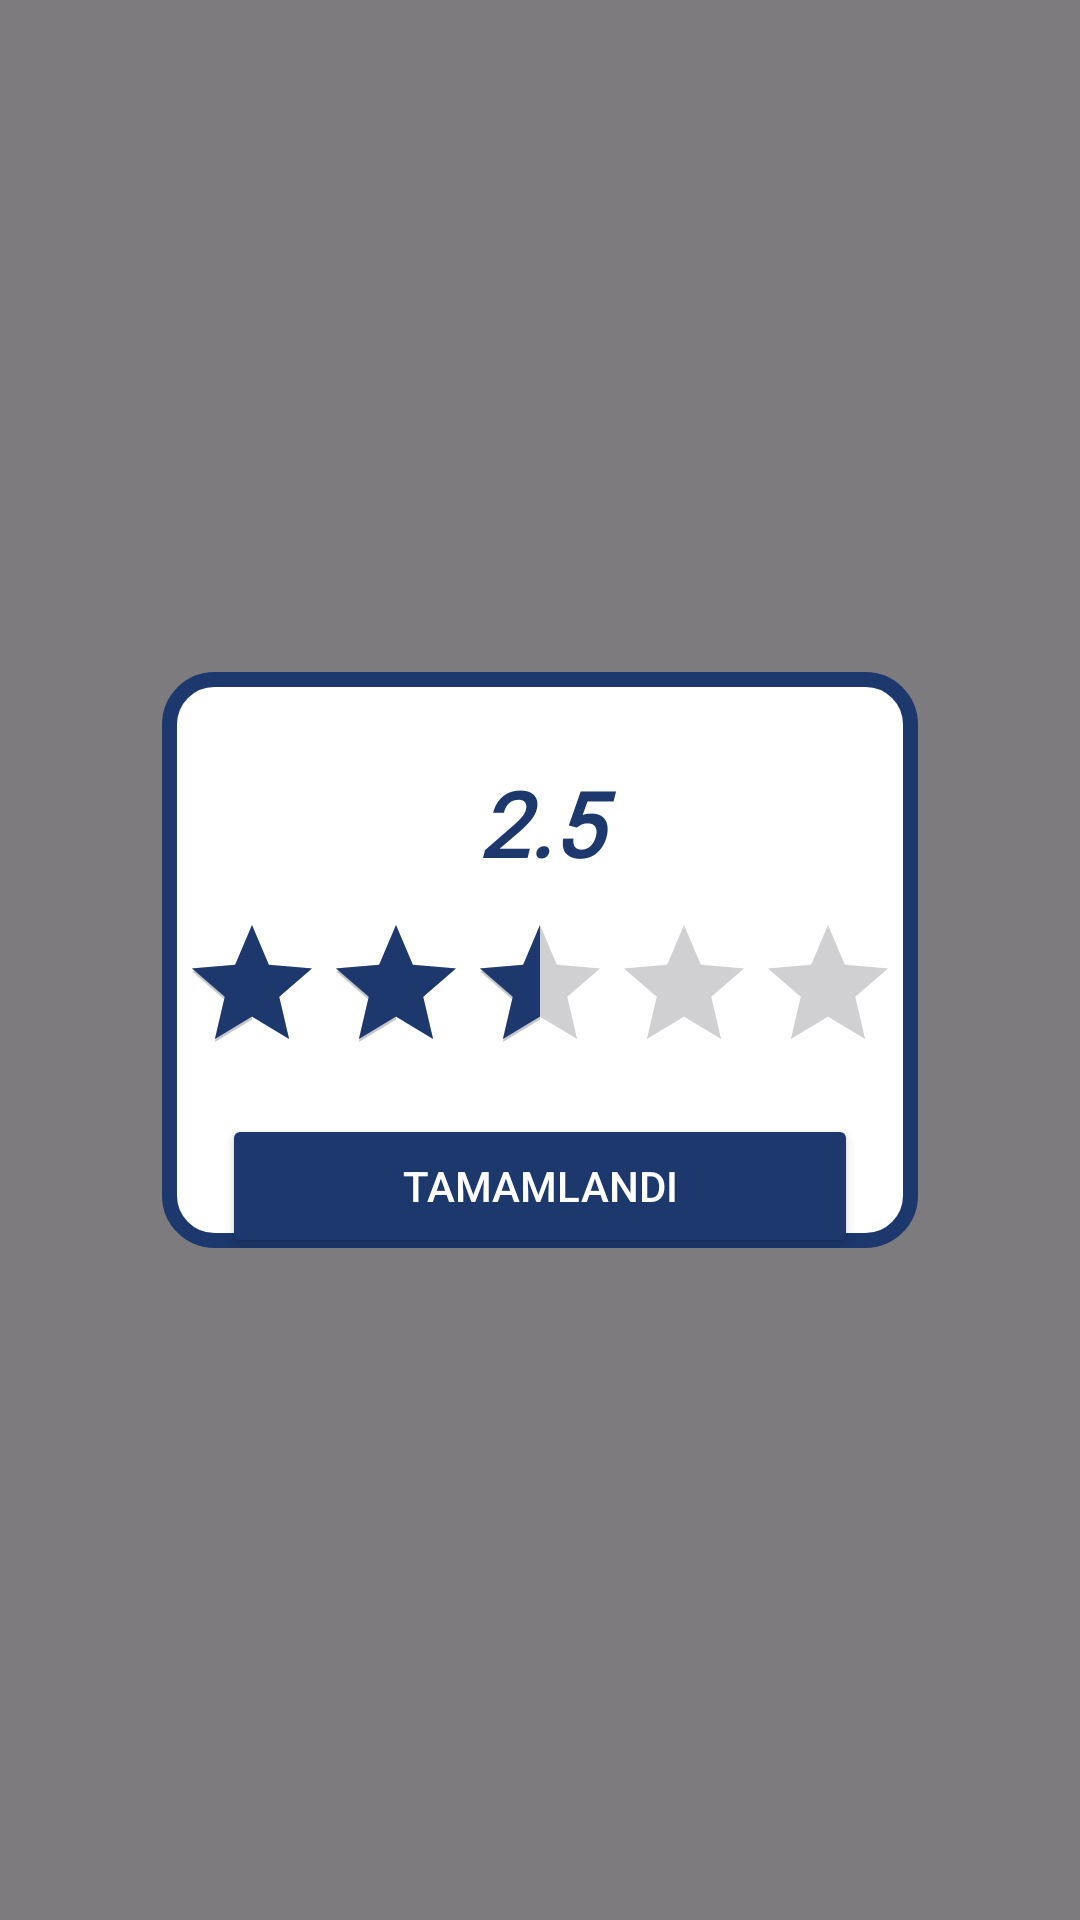

The Android layout XML behind this screen, and the referenced resources:
<!-- AndroidManifest.xml: application theme Theme.MyApplication3 -->
<!-- res/layout/fragment_ankara_rating.xml -->
<?xml version="1.0" encoding="utf-8"?>
<androidx.constraintlayout.widget.ConstraintLayout
    xmlns:android="http://schemas.android.com/apk/res/android"
    android:layout_width="match_parent"
    android:layout_height="match_parent"
    xmlns:app="http://schemas.android.com/apk/res-auto"
    android:background="#80000000">

    <androidx.constraintlayout.widget.Guideline
        android:id="@+id/guidelineCenterVerticalStart"
        android:layout_width="wrap_content"
        android:layout_height="wrap_content"
        android:orientation="vertical"
        app:layout_constraintGuide_percent="0.15" />

    <androidx.constraintlayout.widget.Guideline
        android:id="@+id/guidelineCenterVerticalEnd"
        android:layout_width="wrap_content"
        android:layout_height="wrap_content"
        android:orientation="vertical"
        app:layout_constraintGuide_percent="0.85" />

    <androidx.constraintlayout.widget.Guideline
        android:id="@+id/guidelineCenterHorizontalTop"
        android:layout_width="wrap_content"
        android:layout_height="wrap_content"
        android:orientation="horizontal"
        app:layout_constraintGuide_percent="0.35" />

    <androidx.constraintlayout.widget.Guideline
        android:id="@+id/guidelineCenterHorizontalBottom"
        android:layout_width="wrap_content"
        android:layout_height="wrap_content"
        android:orientation="horizontal"
        app:layout_constraintGuide_percent="0.65" />
    <androidx.constraintlayout.widget.ConstraintLayout
        android:layout_width="0dp"
        android:layout_height="0dp"
        app:layout_constraintStart_toStartOf="@+id/guidelineCenterVerticalStart"
        app:layout_constraintEnd_toEndOf="@+id/guidelineCenterVerticalEnd"
        app:layout_constraintTop_toTopOf="@+id/guidelineCenterHorizontalTop"
        app:layout_constraintBottom_toBottomOf="@+id/guidelineCenterHorizontalBottom"
        android:background="@drawable/tab_background">

        <TextView
            android:id="@+id/ratingTextView"
            android:layout_width="0dp"
            android:layout_height="wrap_content"
            android:layout_marginStart="50dp"
            android:layout_marginEnd="50dp"
            android:layout_marginTop="30dp"
            android:fontFamily="@font/allan"
            android:text="2.5"
            android:textColor="#1C386D"
            android:textSize="30sp"
            android:textAlignment="center"
            android:textStyle="bold|italic"
            app:layout_constraintEnd_toEndOf="parent"
            app:layout_constraintStart_toStartOf="parent"
            app:layout_constraintTop_toTopOf="parent" />

        <RatingBar
            android:id="@+id/ratingBar"
            android:layout_width="wrap_content"
            android:layout_height="wrap_content"
            android:layout_marginStart="50dp"
            android:layout_marginTop="10dp"
            android:layout_marginEnd="50dp"
            android:numStars="5"
            android:stepSize="0.1"
            android:progressTint="#1C386D"
            android:secondaryProgressTint="#C8C7C9"
            android:rating="2.5"
            app:layout_constraintEnd_toEndOf="parent"
            app:layout_constraintStart_toStartOf="parent"
            app:layout_constraintTop_toBottomOf="@id/ratingTextView" />

        <Button
            android:id="@+id/tamamlandiButton"
            android:layout_width="0dp"
            android:layout_height="wrap_content"
            android:layout_marginTop="10dp"
            android:layout_marginStart="20dp"
            android:layout_marginEnd="20dp"
            android:backgroundTint="#1C386D"
            android:text="TAMAMLANDI"
            android:textColor="@color/white"
            android:textAlignment="center"
            app:layout_constraintStart_toStartOf="parent"
            app:layout_constraintEnd_toEndOf="parent"
            app:layout_constraintTop_toBottomOf="@+id/ratingBar"/>

    </androidx.constraintlayout.widget.ConstraintLayout>

</androidx.constraintlayout.widget.ConstraintLayout>
<!-- resources referenced by this layout -->
<resources>
  <color name="white">#FFFFFFFF</color>
  <!-- drawable tab_background (drawable) -->
  <?xml version="1.0" encoding="utf-8"?>
  <shape xmlns:android="http://schemas.android.com/apk/res/android">
      <solid android:color="@color/white" />
      <corners android:radius="15dp" />
      <stroke
          android:width="5dp"
          android:color="#1C386D" />
  </shape>
  <style name="Theme.MyApplication3" parent="Base.Theme.MyApplication3" />
  <style name="Base.Theme.MyApplication3" parent="Theme.Material3.DayNight.NoActionBar">
          <item name="colorPrimary">@color/colorPrimary</item>
          <item name="colorOnPrimary">@color/colorOnPrimary</item>
          <item name="colorSurface">@color/white</item>
          <item name="colorOnSurface">@color/colorOnPrimary</item>
          <item name="colorOnBackground">@color/colorOnPrimary</item>
          <item name="colorControlActivated">@android:color/transparent</item>
  
      </style>
  <color name="colorPrimary">#BFBDBD</color>
  <color name="colorOnPrimary">#BFBDBD</color>
</resources>
